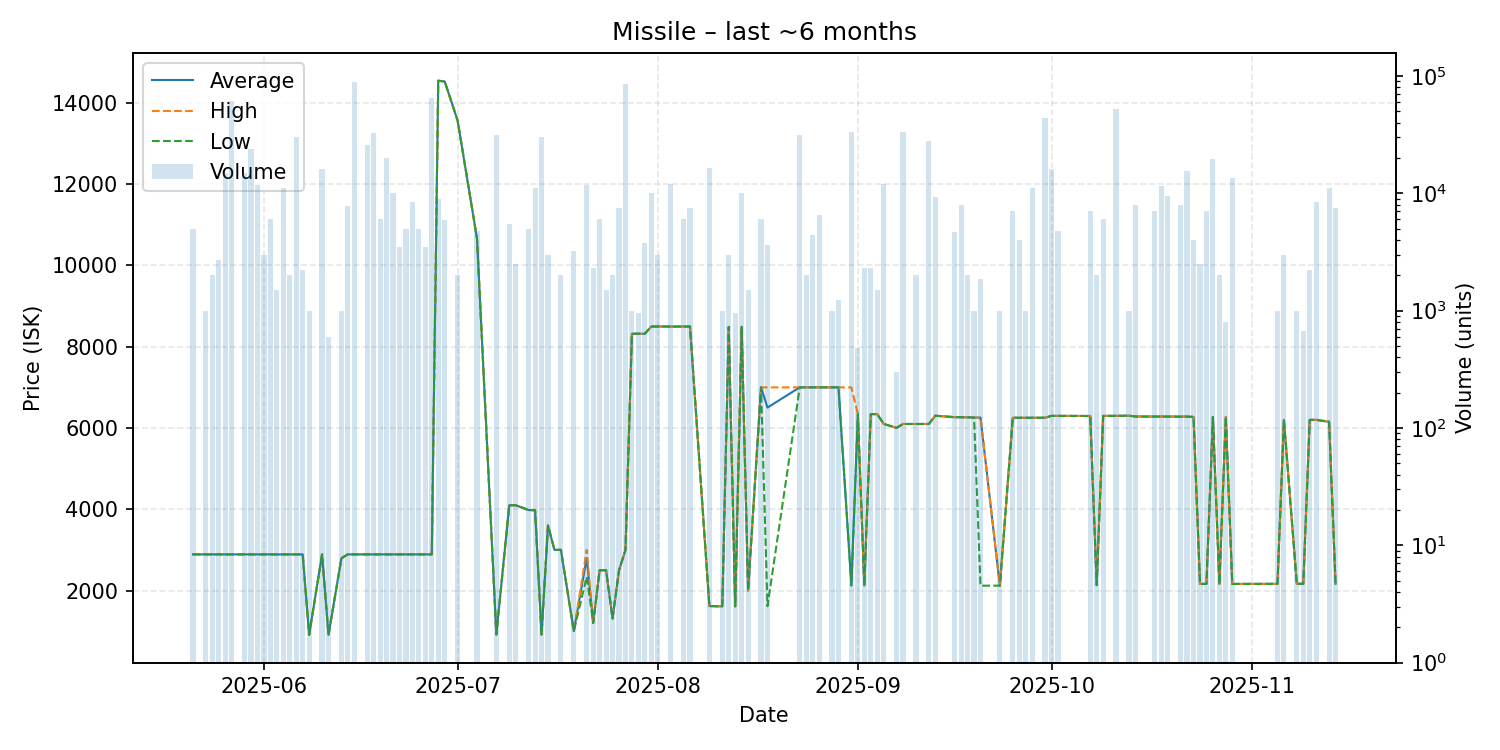

Source data for this figure (header and first rows):
date, average, highest, lowest, order_count, volume
2025-05-21, 2889, 2889, 2889, 2, 5000
2025-05-22, 2889, 2889, 2889, 1, 1
2025-05-23, 2889, 2889, 2889, 2, 1000
2025-05-24, 2889, 2889, 2889, 2, 2000
2025-05-25, 2889, 2889, 2889, 2, 2680
2025-05-26, 2889, 2889, 2889, 5, 15000
2025-05-27, 2889, 2889, 2889, 3, 61200
2025-05-29, 2889, 2889, 2889, 5, 15000
2025-05-30, 2889, 2889, 2889, 3, 24000
2025-05-31, 2889, 2889, 2889, 3, 11720
2025-06-01, 2889, 2889, 2889, 1, 3000
2025-06-02, 2889, 2889, 2889, 1, 6000
2025-06-03, 2888, 2888, 2888, 1, 1500
2025-06-04, 2888, 2889, 2888, 3, 11000
2025-06-05, 2889, 2889, 2889, 1, 2000
2025-06-06, 2889, 2889, 2889, 4, 30000
2025-06-07, 2889, 2889, 2889, 2, 2200
2025-06-08, 909.0, 909.0, 909.0, 1, 985
2025-06-10, 2889, 2889, 2889, 2, 16000
2025-06-11, 909.0, 909.0, 909.0, 1, 600
2025-06-13, 2795, 2795, 2795, 1, 1000
2025-06-14, 2889, 2889, 2889, 6, 7800
2025-06-15, 2889, 2889, 2889, 5, 88600
2025-06-17, 2889, 2889, 2889, 3, 26000
2025-06-18, 2889, 2889, 2889, 7, 32570
2025-06-19, 2889, 2889, 2889, 2, 6000
2025-06-20, 2889, 2889, 2889, 1, 20000
2025-06-21, 2889, 2889, 2889, 4, 10000
2025-06-22, 2889, 2889, 2889, 2, 3500
2025-06-23, 2889, 2889, 2889, 1, 5000
2025-06-24, 2889, 2889, 2889, 3, 8440
2025-06-25, 2889, 2889, 2889, 1, 5000
2025-06-26, 2889, 2889, 2889, 3, 3480
2025-06-27, 2889, 2889, 2889, 4, 65398
2025-06-28, 14540, 14540, 14540, 3, 9000
2025-06-29, 14520, 14520, 14520, 2, 5862
2025-07-01, 13560, 13560, 13560, 1, 2000
2025-07-04, 10660, 10660, 10660, 1, 4800
2025-07-07, 918.1, 918.1, 918.1, 5, 31231
2025-07-09, 4099, 4099, 4099, 2, 5500
2025-07-10, 4097, 4097, 4097, 3, 2500
2025-07-12, 3979, 3979, 3979, 1, 5000
2025-07-13, 3976, 3976, 3976, 3, 11000
2025-07-14, 917.0, 917.0, 917.0, 5, 30000
2025-07-15, 3599, 3599, 3599, 1, 3000
2025-07-16, 3000, 3000, 3000, 1, 1
2025-07-17, 3000, 3000, 3000, 1, 2000
2025-07-19, 1001, 1001, 1001, 2, 3240
2025-07-21, 2799, 2998, 2340, 9, 11700
2025-07-22, 1201, 1201, 1201, 2, 2300
2025-07-23, 2500, 2500, 2500, 1, 6000
2025-07-24, 2497, 2497, 2497, 2, 1500
2025-07-25, 1310, 1310, 1310, 1, 2000
2025-07-26, 2494, 2496, 2494, 4, 7500
2025-07-27, 2998, 2998, 2998, 10, 85365
2025-07-28, 8316, 8316, 8316, 2, 1000
2025-07-29, 8316, 8316, 8316, 1, 960
2025-07-30, 8316, 8316, 8316, 1, 3740
2025-07-31, 8494, 8494, 8494, 2, 10000
2025-08-01, 8494, 8494, 8494, 1, 3000
... 67 more rows
